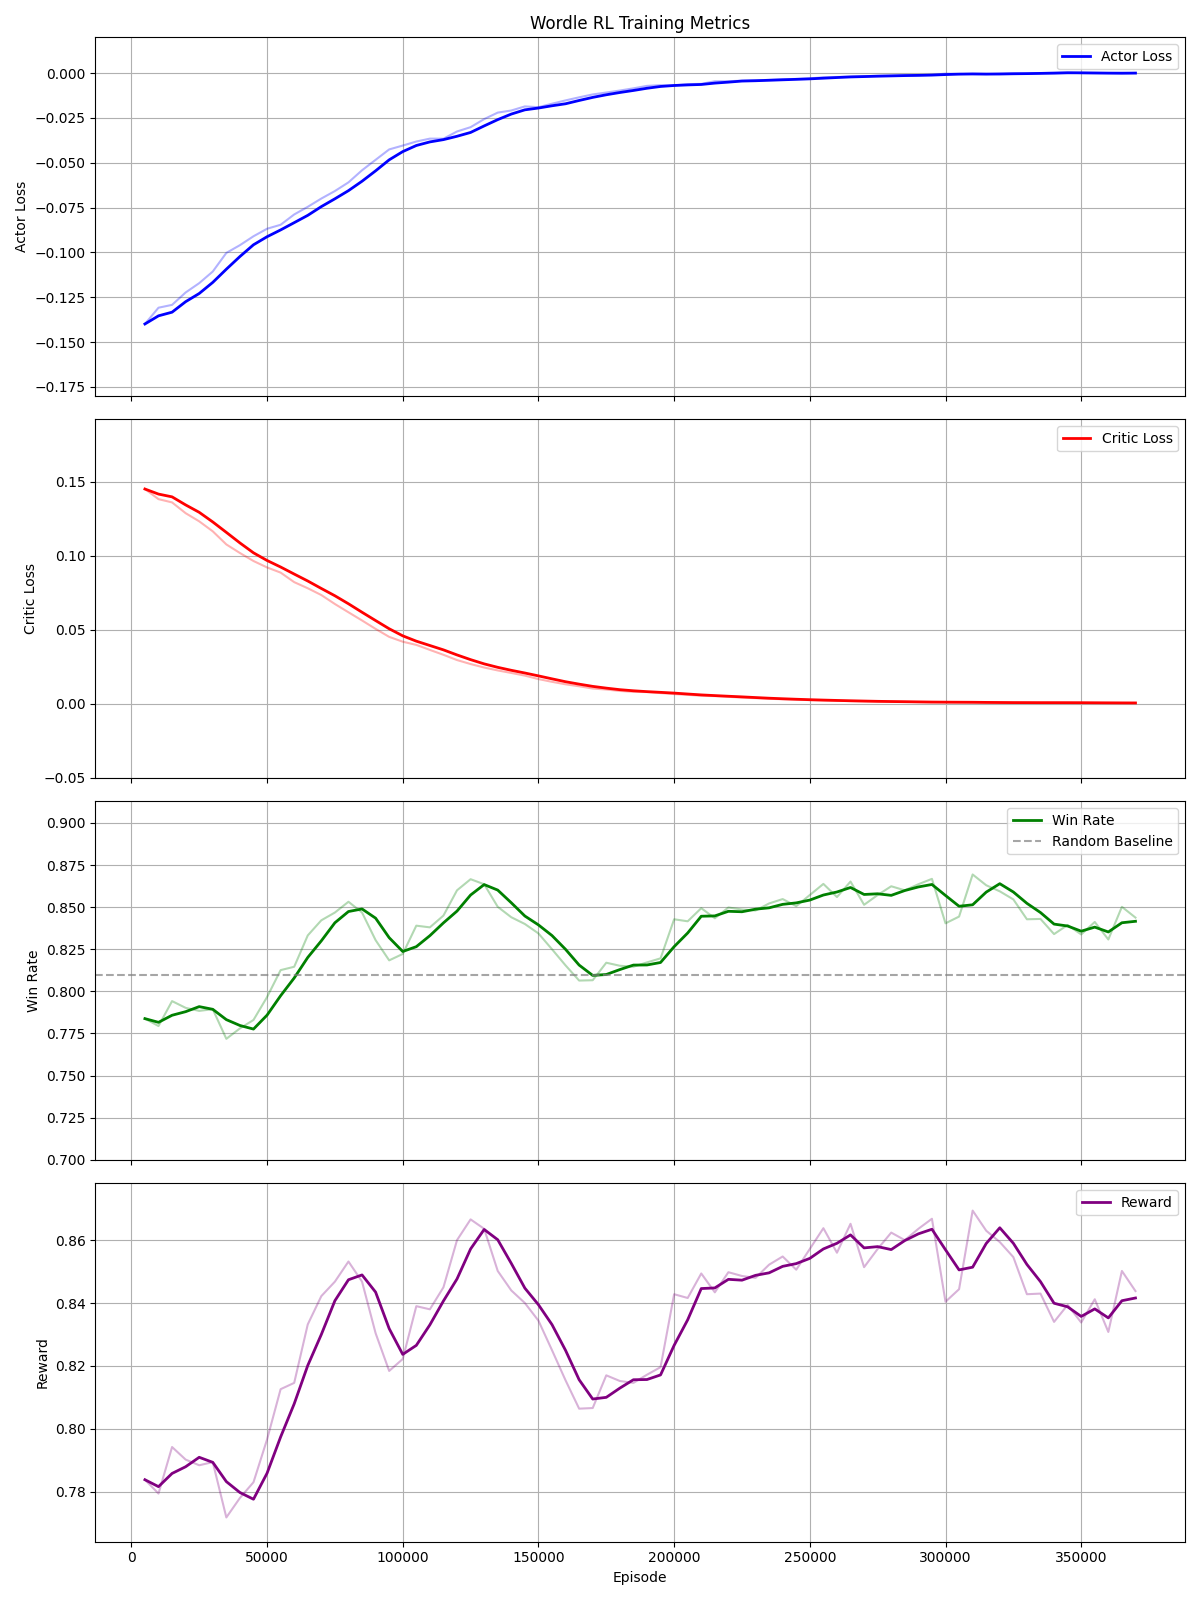

Source data for this figure (header and first rows):
Episode, Actor_Loss, Critic_Loss, Win_Rate, Reward, Pos0_Reward, Pos1_Reward, Pos2_Reward, Pos3_Reward, Pos4_Reward
5000, -0.1399, 0.1452, 0.7838, 0.7838, 0.7838, 0.7838, 0.7838, 0.7838, 0.7838
10000, -0.1308, 0.1384, 0.7794, 0.7794, 0.7794, 0.7794, 0.7794, 0.7794, 0.7794
15000, -0.1293, 0.1362, 0.7942, 0.7942, 0.7942, 0.7942, 0.7942, 0.7942, 0.7942
20000, -0.1223, 0.1289, 0.7902, 0.7902, 0.7902, 0.7902, 0.7902, 0.7902, 0.7902
25000, -0.1172, 0.1234, 0.7884, 0.7884, 0.7884, 0.7884, 0.7884, 0.7884, 0.7884
30000, -0.1107, 0.1166, 0.7894, 0.7894, 0.7894, 0.7894, 0.7894, 0.7894, 0.7894
35000, -0.1003, 0.1077, 0.7718, 0.7718, 0.7718, 0.7718, 0.7718, 0.7718, 0.7718
40000, -0.09596, 0.1019, 0.778, 0.778, 0.778, 0.778, 0.778, 0.778, 0.778
45000, -0.09099, 0.09654, 0.783, 0.783, 0.783, 0.783, 0.783, 0.783, 0.783
50000, -0.0868, 0.0922, 0.7966, 0.7966, 0.7966, 0.7966, 0.7966, 0.7966, 0.7966
55000, -0.08458, 0.0887, 0.8126, 0.8126, 0.8126, 0.8126, 0.8126, 0.8126, 0.8126
60000, -0.07883, 0.08226, 0.8146, 0.8146, 0.8146, 0.8146, 0.8146, 0.8146, 0.8146
65000, -0.07456, 0.07812, 0.8332, 0.8332, 0.8332, 0.8332, 0.8332, 0.8332, 0.8332
70000, -0.06994, 0.07353, 0.8422, 0.8422, 0.8422, 0.8422, 0.8422, 0.8422, 0.8422
75000, -0.06576, 0.06747, 0.8468, 0.8468, 0.8468, 0.8468, 0.8468, 0.8468, 0.8468
80000, -0.06092, 0.06187, 0.8532, 0.8532, 0.8532, 0.8532, 0.8532, 0.8532, 0.8532
85000, -0.05417, 0.05634, 0.8468, 0.8468, 0.8468, 0.8468, 0.8468, 0.8468, 0.8468
90000, -0.04835, 0.05064, 0.8304, 0.8304, 0.8304, 0.8304, 0.8304, 0.8304, 0.8304
95000, -0.04254, 0.04526, 0.8184, 0.8184, 0.8184, 0.8184, 0.8184, 0.8184, 0.8184
100000, -0.04038, 0.04199, 0.8222, 0.8222, 0.8222, 0.8222, 0.8222, 0.8222, 0.8222
105000, -0.03813, 0.03982, 0.839, 0.839, 0.839, 0.839, 0.839, 0.839, 0.839
110000, -0.03651, 0.03644, 0.838, 0.838, 0.838, 0.838, 0.838, 0.838, 0.838
115000, -0.03656, 0.03314, 0.845, 0.845, 0.845, 0.845, 0.845, 0.845, 0.845
120000, -0.03253, 0.02958, 0.86, 0.86, 0.86, 0.86, 0.86, 0.86, 0.86
125000, -0.03013, 0.02689, 0.8666, 0.8666, 0.8666, 0.8666, 0.8666, 0.8666, 0.8666
130000, -0.02562, 0.02453, 0.8636, 0.8636, 0.8636, 0.8636, 0.8636, 0.8636, 0.8636
135000, -0.02199, 0.02256, 0.8502, 0.8502, 0.8502, 0.8502, 0.8502, 0.8502, 0.8502
140000, -0.02083, 0.02086, 0.844, 0.844, 0.844, 0.844, 0.844, 0.844, 0.844
145000, -0.01854, 0.01906, 0.84, 0.84, 0.84, 0.84, 0.84, 0.84, 0.84
150000, -0.01897, 0.01673, 0.8344, 0.8344, 0.8344, 0.8344, 0.8344, 0.8344, 0.8344
155000, -0.01704, 0.01486, 0.825, 0.825, 0.825, 0.825, 0.825, 0.825, 0.825
160000, -0.01518, 0.01319, 0.8154, 0.8154, 0.8154, 0.8154, 0.8154, 0.8154, 0.8154
165000, -0.01348, 0.01184, 0.8064, 0.8064, 0.8064, 0.8064, 0.8064, 0.8064, 0.8064
170000, -0.01186, 0.01033, 0.8066, 0.8066, 0.8066, 0.8066, 0.8066, 0.8066, 0.8066
175000, -0.01079, 0.00965, 0.817, 0.817, 0.817, 0.817, 0.817, 0.817, 0.817
180000, -0.009685, 0.008696, 0.8152, 0.8152, 0.8152, 0.8152, 0.8152, 0.8152, 0.8152
185000, -0.008459, 0.008086, 0.8146, 0.8146, 0.8146, 0.8146, 0.8146, 0.8146, 0.8146
190000, -0.007091, 0.007928, 0.8172, 0.8172, 0.8172, 0.8172, 0.8172, 0.8172, 0.8172
195000, -0.006688, 0.00725, 0.8196, 0.8196, 0.8196, 0.8196, 0.8196, 0.8196, 0.8196
200000, -0.006821, 0.006569, 0.8428, 0.8428, 0.8428, 0.8428, 0.8428, 0.8428, 0.8428
205000, -0.006116, 0.006057, 0.8416, 0.8416, 0.8416, 0.8416, 0.8416, 0.8416, 0.8416
210000, -0.005976, 0.005428, 0.8494, 0.8494, 0.8494, 0.8494, 0.8494, 0.8494, 0.8494
215000, -0.00451, 0.005194, 0.8434, 0.8434, 0.8434, 0.8434, 0.8434, 0.8434, 0.8434
220000, -0.004502, 0.004728, 0.8498, 0.8498, 0.8498, 0.8498, 0.8498, 0.8498, 0.8498
225000, -0.004178, 0.004166, 0.8486, 0.8486, 0.8486, 0.8486, 0.8486, 0.8486, 0.8486
230000, -0.003962, 0.003808, 0.848, 0.848, 0.848, 0.848, 0.848, 0.848, 0.848
235000, -0.00374, 0.003399, 0.8522, 0.8522, 0.8522, 0.8522, 0.8522, 0.8522, 0.8522
240000, -0.003377, 0.003069, 0.8548, 0.8548, 0.8548, 0.8548, 0.8548, 0.8548, 0.8548
245000, -0.003202, 0.002798, 0.8506, 0.8506, 0.8506, 0.8506, 0.8506, 0.8506, 0.8506
250000, -0.00291, 0.002489, 0.8572, 0.8572, 0.8572, 0.8572, 0.8572, 0.8572, 0.8572
255000, -0.002272, 0.002278, 0.8638, 0.8638, 0.8638, 0.8638, 0.8638, 0.8638, 0.8638
260000, -0.002105, 0.002075, 0.856, 0.856, 0.856, 0.856, 0.856, 0.856, 0.856
265000, -0.001903, 0.001841, 0.8652, 0.8652, 0.8652, 0.8652, 0.8652, 0.8652, 0.8652
270000, -0.001672, 0.001677, 0.8514, 0.8514, 0.8514, 0.8514, 0.8514, 0.8514, 0.8514
275000, -0.001469, 0.001517, 0.8572, 0.8572, 0.8572, 0.8572, 0.8572, 0.8572, 0.8572
280000, -0.001401, 0.00143, 0.8624, 0.8624, 0.8624, 0.8624, 0.8624, 0.8624, 0.8624
285000, -0.001156, 0.001321, 0.86, 0.86, 0.86, 0.86, 0.86, 0.86, 0.86
290000, -0.00112, 0.001164, 0.8636, 0.8636, 0.8636, 0.8636, 0.8636, 0.8636, 0.8636
295000, -0.0009276, 0.001068, 0.8668, 0.8668, 0.8668, 0.8668, 0.8668, 0.8668, 0.8668
300000, -0.0002566, 0.00113, 0.8404, 0.8404, 0.8404, 0.8404, 0.8404, 0.8404, 0.8404
... 14 more rows
